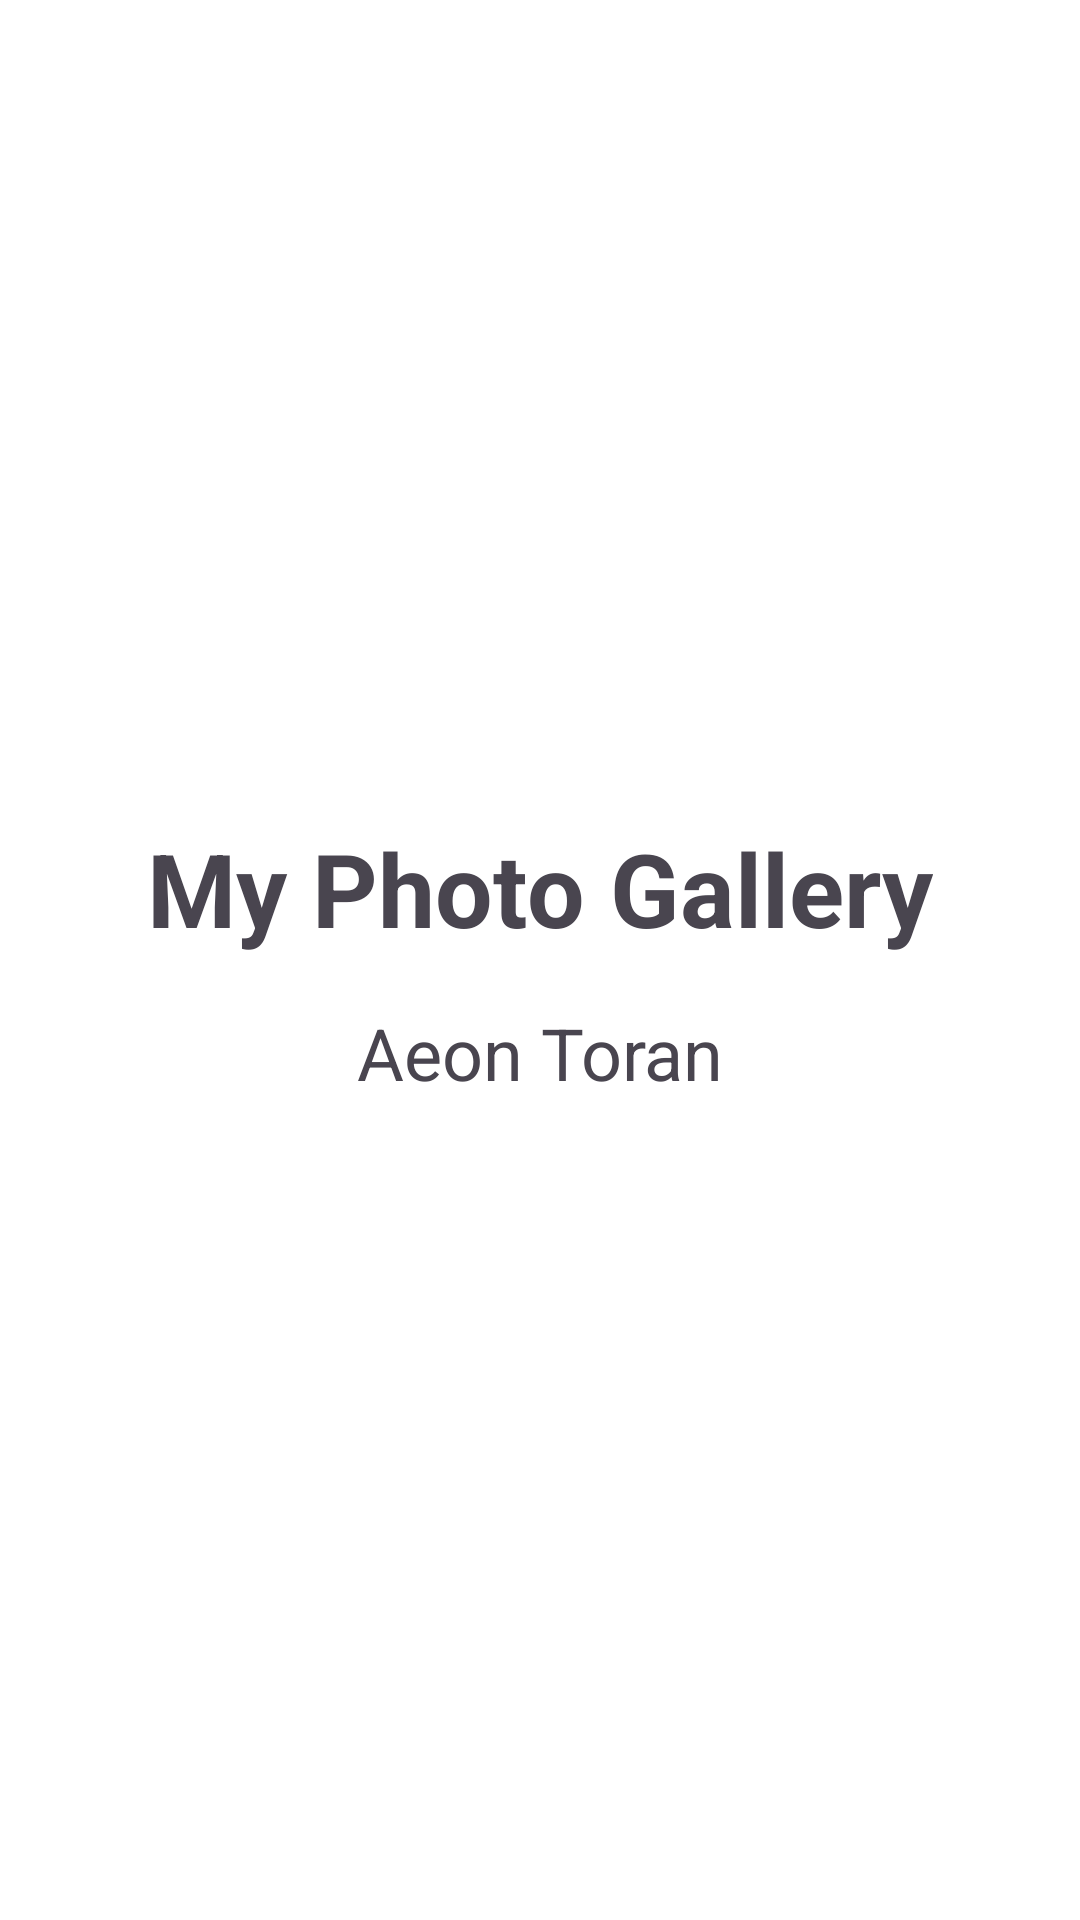

Android layout source for this screen:
<!-- AndroidManifest.xml: application theme Theme.PAPersonalPhotoGalleryApp -->
<!-- res/layout/activity_splash.xml -->
<?xml version="1.0" encoding="utf-8"?>
<androidx.constraintlayout.widget.ConstraintLayout xmlns:android="http://schemas.android.com/apk/res/android"
    xmlns:app="http://schemas.android.com/apk/res-auto"
    xmlns:tools="http://schemas.android.com/tools"
    android:layout_width="match_parent"
    android:layout_height="match_parent"
    android:background="@android:color/white">

    <TextView
        android:id="@+id/textView2"
        android:layout_width="wrap_content"
        android:layout_height="wrap_content"
        android:text="@string/splash_title"
        android:textSize="34sp"
        android:textStyle="bold"
        app:layout_constraintBottom_toTopOf="@+id/textView3"
        app:layout_constraintEnd_toEndOf="parent"
        app:layout_constraintHorizontal_bias="0.5"
        app:layout_constraintStart_toStartOf="parent"
        app:layout_constraintTop_toTopOf="parent"
        app:layout_constraintVertical_chainStyle="packed" />

    <TextView
        android:id="@+id/textView3"
        android:layout_width="wrap_content"
        android:layout_height="wrap_content"
        android:layout_marginTop="16dp"
        android:text="@string/user_name"
        android:textSize="24sp"
        app:layout_constraintBottom_toBottomOf="parent"
        app:layout_constraintEnd_toEndOf="parent"
        app:layout_constraintHorizontal_bias="0.5"
        app:layout_constraintStart_toStartOf="parent"
        app:layout_constraintTop_toBottomOf="@+id/textView2" />
</androidx.constraintlayout.widget.ConstraintLayout>
<!-- resources referenced by this layout -->
<resources>
  <string name="splash_title">My Photo Gallery</string>
  <string name="user_name">Aeon Toran</string>
  <style name="Theme.PAPersonalPhotoGalleryApp" parent="Base.Theme.PAPersonalPhotoGalleryApp" />
  <style name="Base.Theme.PAPersonalPhotoGalleryApp" parent="Theme.Material3.DayNight.NoActionBar">
          
          
      </style>
</resources>
